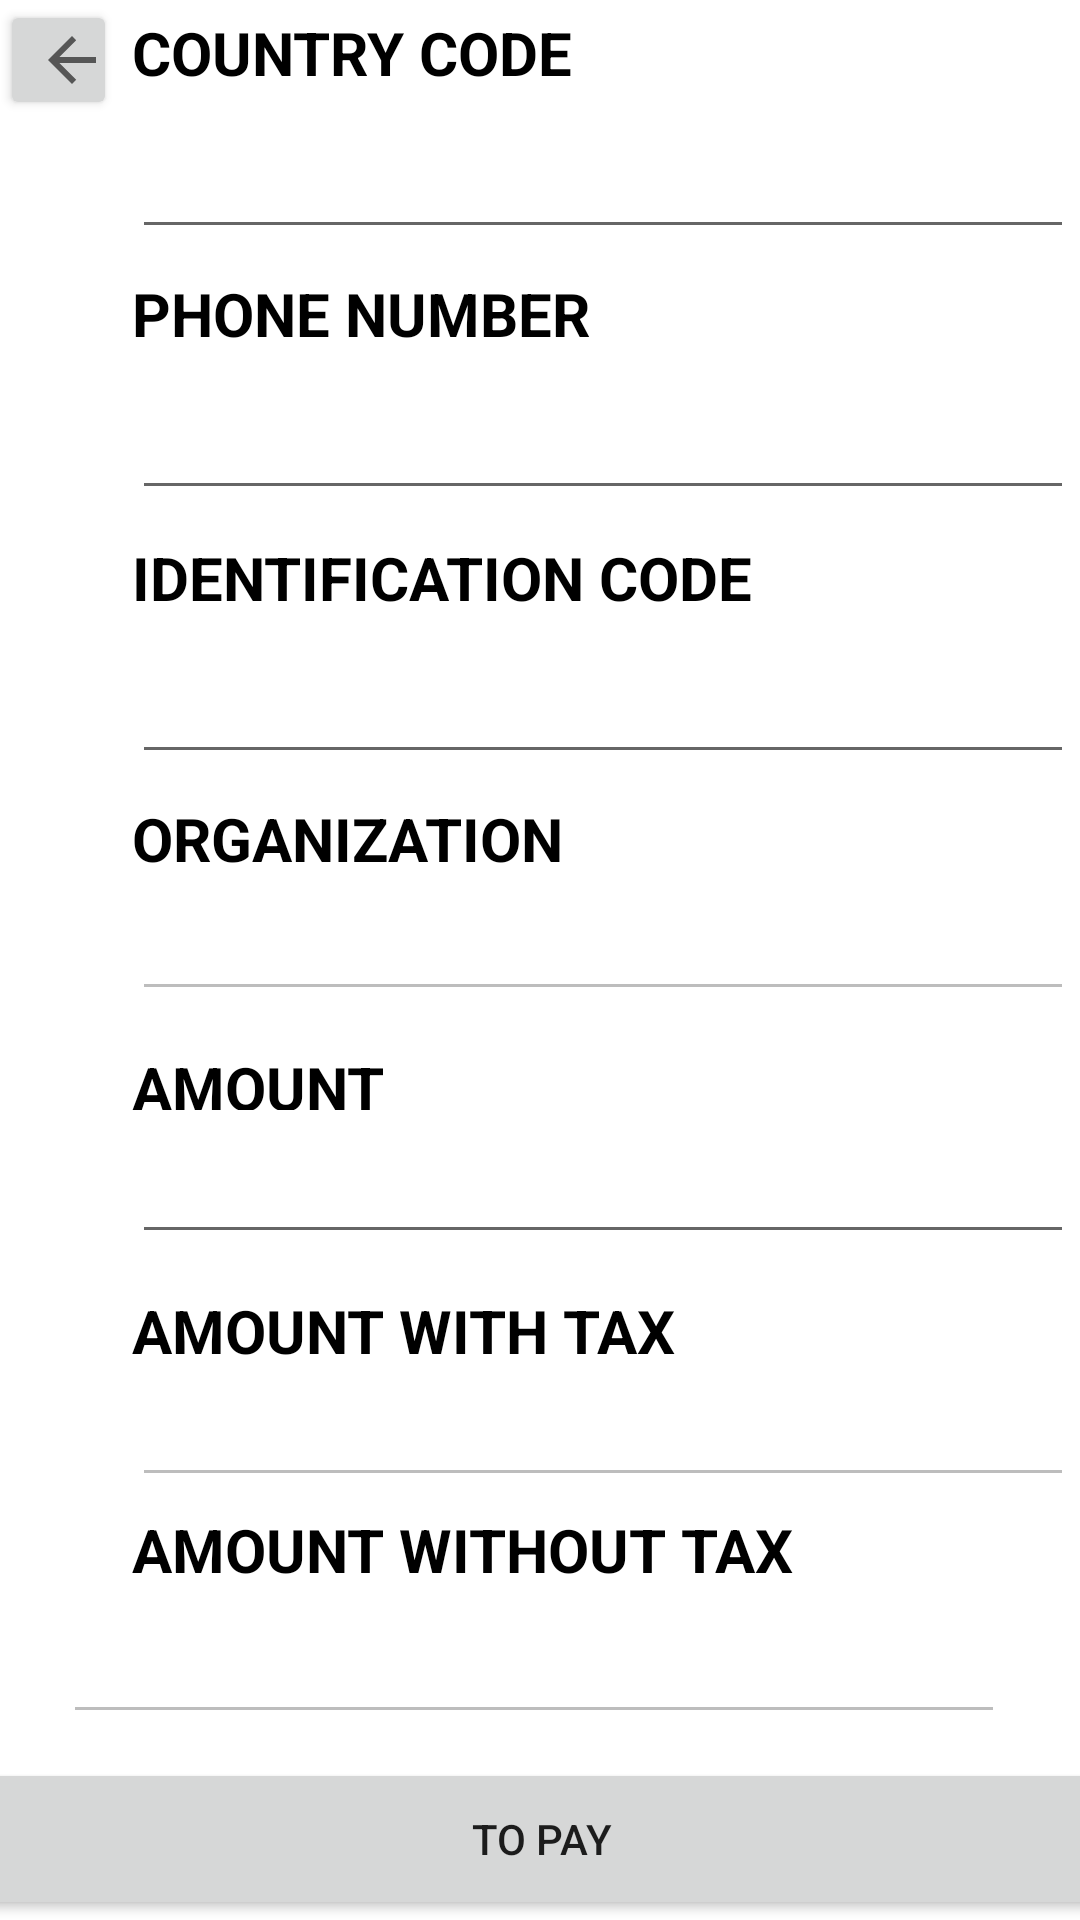

The Android layout XML behind this screen, and the referenced resources:
<!-- AndroidManifest.xml: application theme Theme.MyDonate -->
<!-- res/layout/activity_donation.xml -->
<?xml version="1.0" encoding="utf-8"?>
<androidx.constraintlayout.widget.ConstraintLayout xmlns:android="http://schemas.android.com/apk/res/android"
    xmlns:app="http://schemas.android.com/apk/res-auto"
    xmlns:tools="http://schemas.android.com/tools"
    android:layout_width="match_parent"
    android:layout_height="match_parent"
    tools:context=".DonationActivity">

    <TextView
        android:id="@+id/lblData"
        android:layout_width="wrap_content"
        android:layout_height="wrap_content"
        android:layout_marginStart="56dp"
        android:layout_marginTop="16dp"
        android:text="Enter your data"
        android:textAllCaps="true"
        android:textColor="#000000"
        android:textSize="34sp"
        android:textStyle="bold"
        app:layout_constraintBottom_toTopOf="@+id/lblCode"
        app:layout_constraintStart_toStartOf="parent"
        app:layout_constraintTop_toTopOf="parent"
        app:layout_constraintVertical_bias="0.0" />

    <Button
        android:id="@+id/btnPay"
        android:layout_width="380dp"
        android:layout_height="54dp"
        android:text="To Pay"
        app:layout_constraintBottom_toBottomOf="parent"
        app:layout_constraintEnd_toEndOf="parent"
        app:layout_constraintStart_toStartOf="parent" />

    <EditText
        android:id="@+id/txtCode"
        android:layout_width="314dp"
        android:layout_height="44dp"
        android:layout_marginStart="44dp"
        android:layout_marginBottom="8dp"
        android:ems="10"
        android:inputType="textPersonName"
        app:layout_constraintBottom_toTopOf="@+id/lblNumberCell"
        app:layout_constraintStart_toStartOf="parent" />

    <TextView
        android:id="@+id/lblAmountTax"
        android:layout_width="190dp"
        android:layout_height="25dp"
        android:layout_marginStart="44dp"
        android:text="amount with tax "
        android:textAllCaps="true"
        android:textColor="#000000"
        android:textSize="20sp"
        android:textStyle="bold"
        app:layout_constraintBottom_toTopOf="@+id/txtAmountTax"
        app:layout_constraintStart_toStartOf="parent"
        app:layout_constraintTop_toTopOf="parent"
        app:layout_constraintVertical_bias="1.0" />

    <TextView
        android:id="@+id/lblReference"
        android:layout_width="wrap_content"
        android:layout_height="wrap_content"
        android:layout_marginStart="44dp"
        android:text="Organization"
        android:textAllCaps="true"
        android:textColor="#000000"
        android:textSize="20sp"
        android:textStyle="bold"
        app:layout_constraintBottom_toTopOf="@+id/txtReference"
        app:layout_constraintStart_toStartOf="parent"
        app:layout_constraintTop_toTopOf="parent"
        app:layout_constraintVertical_bias="1.0" />

    <EditText
        android:id="@+id/txtAmountNoTax"
        android:layout_width="314dp"
        android:layout_height="44dp"
        android:layout_marginBottom="8dp"
        android:ems="10"
        android:enabled="false"
        android:inputType="textPersonName"
        android:numeric="decimal"
        app:layout_constraintBottom_toTopOf="@+id/btnPay"
        app:layout_constraintEnd_toEndOf="parent"
        app:layout_constraintHorizontal_bias="0.453"
        app:layout_constraintStart_toStartOf="parent" />

    <EditText
        android:id="@+id/txtID"
        android:layout_width="314dp"
        android:layout_height="44dp"
        android:layout_marginStart="44dp"
        android:layout_marginBottom="8dp"
        android:ems="10"
        android:inputType="textPersonName"
        app:layout_constraintBottom_toTopOf="@+id/lblReference"
        app:layout_constraintStart_toStartOf="parent" />

    <TextView
        android:id="@+id/lblAmount"
        android:layout_width="86dp"
        android:layout_height="21dp"
        android:layout_marginStart="44dp"
        android:layout_marginBottom="4dp"
        android:text="Amount"
        android:textAllCaps="true"
        android:textColor="#000000"
        android:textSize="20sp"
        android:textStyle="bold"
        app:layout_constraintBottom_toTopOf="@+id/txtAmount"
        app:layout_constraintStart_toStartOf="parent" />

    <TextView
        android:id="@+id/lblID"
        android:layout_width="wrap_content"
        android:layout_height="wrap_content"
        android:layout_marginStart="44dp"
        android:layout_marginBottom="8dp"
        android:text="Identification Code"
        android:textAllCaps="true"
        android:textColor="#000000"
        android:textSize="20sp"
        android:textStyle="bold"
        app:layout_constraintBottom_toTopOf="@+id/txtID"
        app:layout_constraintStart_toStartOf="parent" />

    <EditText
        android:id="@+id/txtNumberCell"
        android:layout_width="314dp"
        android:layout_height="44dp"
        android:layout_marginStart="44dp"
        android:layout_marginBottom="44dp"
        android:ems="10"
        android:inputType="textPersonName"
        app:layout_constraintBottom_toTopOf="@+id/txtID"
        app:layout_constraintStart_toStartOf="parent" />

    <EditText
        android:id="@+id/txtAmount"
        android:layout_width="314dp"
        android:layout_height="44dp"
        android:layout_marginStart="44dp"
        android:layout_marginBottom="12dp"
        android:ems="10"
        android:inputType="textPersonName"
        android:numeric="decimal"
        app:layout_constraintBottom_toTopOf="@+id/lblAmountTax"
        app:layout_constraintStart_toStartOf="parent" />

    <EditText
        android:id="@+id/txtAmountTax"
        android:layout_width="314dp"
        android:layout_height="44dp"
        android:layout_marginStart="44dp"
        android:layout_marginBottom="4dp"
        android:editable="false"
        android:ems="10"
        android:enabled="false"
        android:inputType="textPersonName"
        android:numeric="decimal"
        app:layout_constraintBottom_toTopOf="@+id/lblAmountNoTax"
        app:layout_constraintStart_toStartOf="parent" />

    <TextView
        android:id="@+id/lblCode"
        android:layout_width="wrap_content"
        android:layout_height="wrap_content"
        android:layout_marginStart="44dp"
        android:layout_marginBottom="8dp"
        android:text="Country Code"
        android:textAllCaps="true"
        android:textColor="#000000"
        android:textSize="20sp"
        android:textStyle="bold"
        app:layout_constraintBottom_toTopOf="@+id/txtCode"
        app:layout_constraintStart_toStartOf="parent" />

    <TextView
        android:id="@+id/lblNumberCell"
        android:layout_width="wrap_content"
        android:layout_height="wrap_content"
        android:layout_marginStart="44dp"
        android:layout_marginBottom="8dp"
        android:text="Phone Number"
        android:textAllCaps="true"
        android:textColor="#000000"
        android:textSize="20sp"
        android:textStyle="bold"
        app:layout_constraintBottom_toTopOf="@+id/txtNumberCell"
        app:layout_constraintStart_toStartOf="parent" />

    <EditText
        android:id="@+id/txtReference"
        android:layout_width="314dp"
        android:layout_height="44dp"
        android:layout_marginStart="44dp"
        android:layout_marginBottom="12dp"
        android:editable="false"
        android:ems="10"
        android:enabled="false"
        android:inputType="textPersonName"
        app:layout_constraintBottom_toTopOf="@+id/lblAmount"
        app:layout_constraintStart_toStartOf="parent" />

    <TextView
        android:id="@+id/lblAmountNoTax"
        android:layout_width="307dp"
        android:layout_height="31dp"
        android:layout_marginStart="44dp"
        android:text="amount without tax"
        android:textAllCaps="true"
        android:textColor="#000000"
        android:textSize="20sp"
        android:textStyle="bold"
        app:layout_constraintBottom_toTopOf="@+id/txtAmountNoTax"
        app:layout_constraintStart_toStartOf="parent"
        app:layout_constraintTop_toTopOf="parent"
        app:layout_constraintVertical_bias="1.0" />

    <Button
        android:id="@+id/btnReturn"
        android:layout_width="39dp"
        android:layout_height="40dp"
        android:drawableLeft="?attr/homeAsUpIndicator"
        app:layout_constraintStart_toStartOf="parent"
        app:layout_constraintTop_toTopOf="parent" />
</androidx.constraintlayout.widget.ConstraintLayout>
<!-- resources referenced by this layout -->
<resources>
  <style name="Theme.MyDonate" parent="Theme.MaterialComponents.DayNight.DarkActionBar">
          
          <item name="colorPrimary">@color/purple_500</item>
          <item name="colorPrimaryVariant">@color/purple_700</item>
          <item name="colorOnPrimary">@color/white</item>
          
          <item name="colorSecondary">@color/teal_200</item>
          <item name="colorSecondaryVariant">@color/teal_700</item>
          <item name="colorOnSecondary">@color/black</item>
          
          <item name="android:statusBarColor" tools:targetApi="l">?attr/colorPrimaryVariant</item>
          
      </style>
  <!-- not gathered from this repository: default colours our renderer supplied (Android Studio template values) -->
  <color name="purple_500">#FF6200EE</color>
  <color name="purple_700">#FF3700B3</color>
  <color name="teal_200">#FF03DAC5</color>
  <color name="teal_700">#FF018786</color>
  <color name="black">#FF000000</color>
  <color name="white">#FFFFFFFF</color>
</resources>
